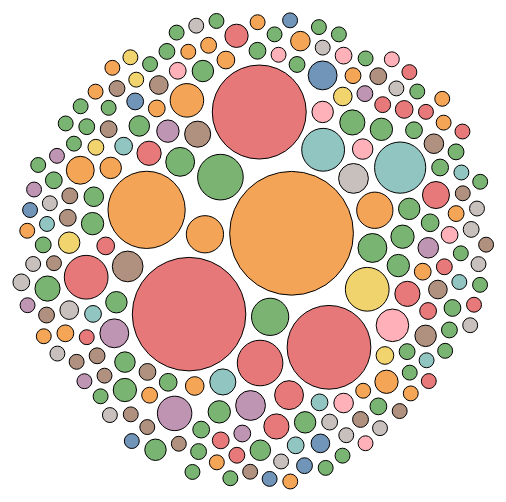
D3 v4 page, settled after 360 driven frames (6 s of simulated time); the page loaded 1 data file(s).


// ── js/bubbles.js
// set the dimensions and margins of the graph
var width = 500
var height = 500

// append the svg object to the body of the page
var svg = d3.select("#bubbles")
  .append("svg")
    .attr("width", width)
    .attr("height", height)

// Read data
d3.json("data/data.json", function(data) {
  // Filter a bit the data -> more than 1 million inhabitants
  data = data.filter(function(d){ return d.total_cartes })


    var color = d3.scaleOrdinal()
    .domain(function(d){ return d.id_familia})
    .range(d3.schemeTableau10);


  // Size scale for countries
  var size = d3.scaleLinear()
    .domain([0, 200])
    .range([7,100])  // circle will be between 7 and 55 px wide

  // create a tooltip
  var Tooltip = d3.select("#bubbles")
    .append("div")
    .style("opacity", 0)
    .attr("class", "tooltip")
    .style("background-color", "white")
    .style("border", "solid")
    .style("border-width", "2px")
    .style("border-radius", "5px")
    .style("padding", "5px")

  // Three function that change the tooltip when user hover / move / leave a cell
  var mouseover = function(d) {
    Tooltip
      .style("opacity", 1)
  }
  var mousemove = function(d) {
    Tooltip
      .html('<strong>' + d.nom + '</strong>' + " (Família " + d.nom_familia + ") <br>" + d.total_cartes + " cartes")
      .style("left", (d3.mouse(this)[0]+20) + "px")
      .style("top", (d3.mouse(this)[1]) + "px")
  }
  var mouseleave = function(d) {
    Tooltip
      .style("opacity", 0)
  }

  // Initialize the circle: all located at the center of the svg area
  var node = svg.append("g")
    .selectAll("circle")
    .data(data)
    .enter()
    .append("circle")
      .attr("class", "node")
      .attr("r", function(d){ return size(d.total_cartes)})
      .attr("cx", width / 2)
      .attr("cy", height / 2)
      .style("fill", function(d){ return color(d.id_familia)})
      //.style("fill", color)
      .style("fill-opacity", 0.8)
      .attr("stroke", "black")
      .style("stroke-width", 1)
      .on("mouseover", mouseover) // What to do when hovered
      .on("mousemove", mousemove)
      .on("mouseleave", mouseleave)
      .call(d3.drag() // call specific function when circle is dragged
           .on("start", dragstarted)
           .on("drag", dragged)
           .on("end", dragended));

  // Features of the forces applied to the nodes:
  var simulation = d3.forceSimulation()
      .force("center", d3.forceCenter().x(width / 2).y(height / 2)) // Attraction to the center of the svg area
      .force("charge", d3.forceManyBody().strength(.1)) // Nodes are attracted one each other of value is > 0
      .force("collide", d3.forceCollide().strength(.2).radius(function(d){ return (size(d.total_cartes)+3) }).iterations(1)) // Force that avoids circle overlapping

  // Apply these forces to the nodes and update their positions.
  // Once the force algorithm is happy with positions ('alpha' value is low enough), simulations will stop.
  simulation
      .nodes(data)
      .on("tick", function(d){
        node
            .attr("cx", function(d){ return d.x; })
            .attr("cy", function(d){ return d.y; })
      });

  // What happens when a circle is dragged?
  function dragstarted(d) {
    if (!d3.event.active) simulation.alphaTarget(.03).restart();
    d.fx = d.x;
    d.fy = d.y;
  }
  function dragged(d) {
    d.fx = d3.event.x;
    d.fy = d3.event.y;
  }
  function dragended(d) {
    if (!d3.event.active) simulation.alphaTarget(.03);
    d.fx = null;
    d.fy = null;
  }

})


### data: data/data.json
[
 {
  "id_persona": "103",
  "nom": "Barraquer i de Llauder, Josep Antoni",
  "id_familia": "1",
  "nom_familia": "Barraquer",
  "total_cartes": "118"
 },
 {
  "id_persona": "410",
  "nom": "Rosés i Roig, Francesc Xavier",
  "id_familia": "22",
  "nom_familia": "Rosés",
  "total_cartes": "107"
 },
 {
  "id_persona": "368",
  "nom": "Roig i Torredà, Francesca",
  "id_familia": "22",
  "nom_familia": "Rosés",
  "total_cartes": "86"
 },
 {
  "id_persona": "365",
  "nom": "Rosés i Roger, Miquel",
  "id_familia": "22",
  "nom_familia": "Rosés",
  "total_cartes": "75"
 },
 {
  "id_persona": "174",
  "nom": "Barraquer i de Puig, Manuela",
  "id_familia": "1",
  "nom_familia": "Barraquer",
  "total_cartes": "68"
 },
 {
  "id_persona": "113",
  "nom": "Freixas Blanch, Josep",
  "id_familia": "8",
  "nom_familia": "Freixas",
  "total_cartes": "40"
 },
 {
  "id_persona": "366",
  "nom": "Roig i Silvestre, Francesc",
  "id_familia": "22",
  "nom_familia": "Rosés",
  "total_cartes": "34"
 },
 {
  "id_persona": "5",
  "nom": "Burguès i de Prats, Narcís Oleguer de",
  "id_familia": "2",
  "nom_familia": "Burguès",
  "total_cartes": "34"
 },
 "... 197 more items"
]